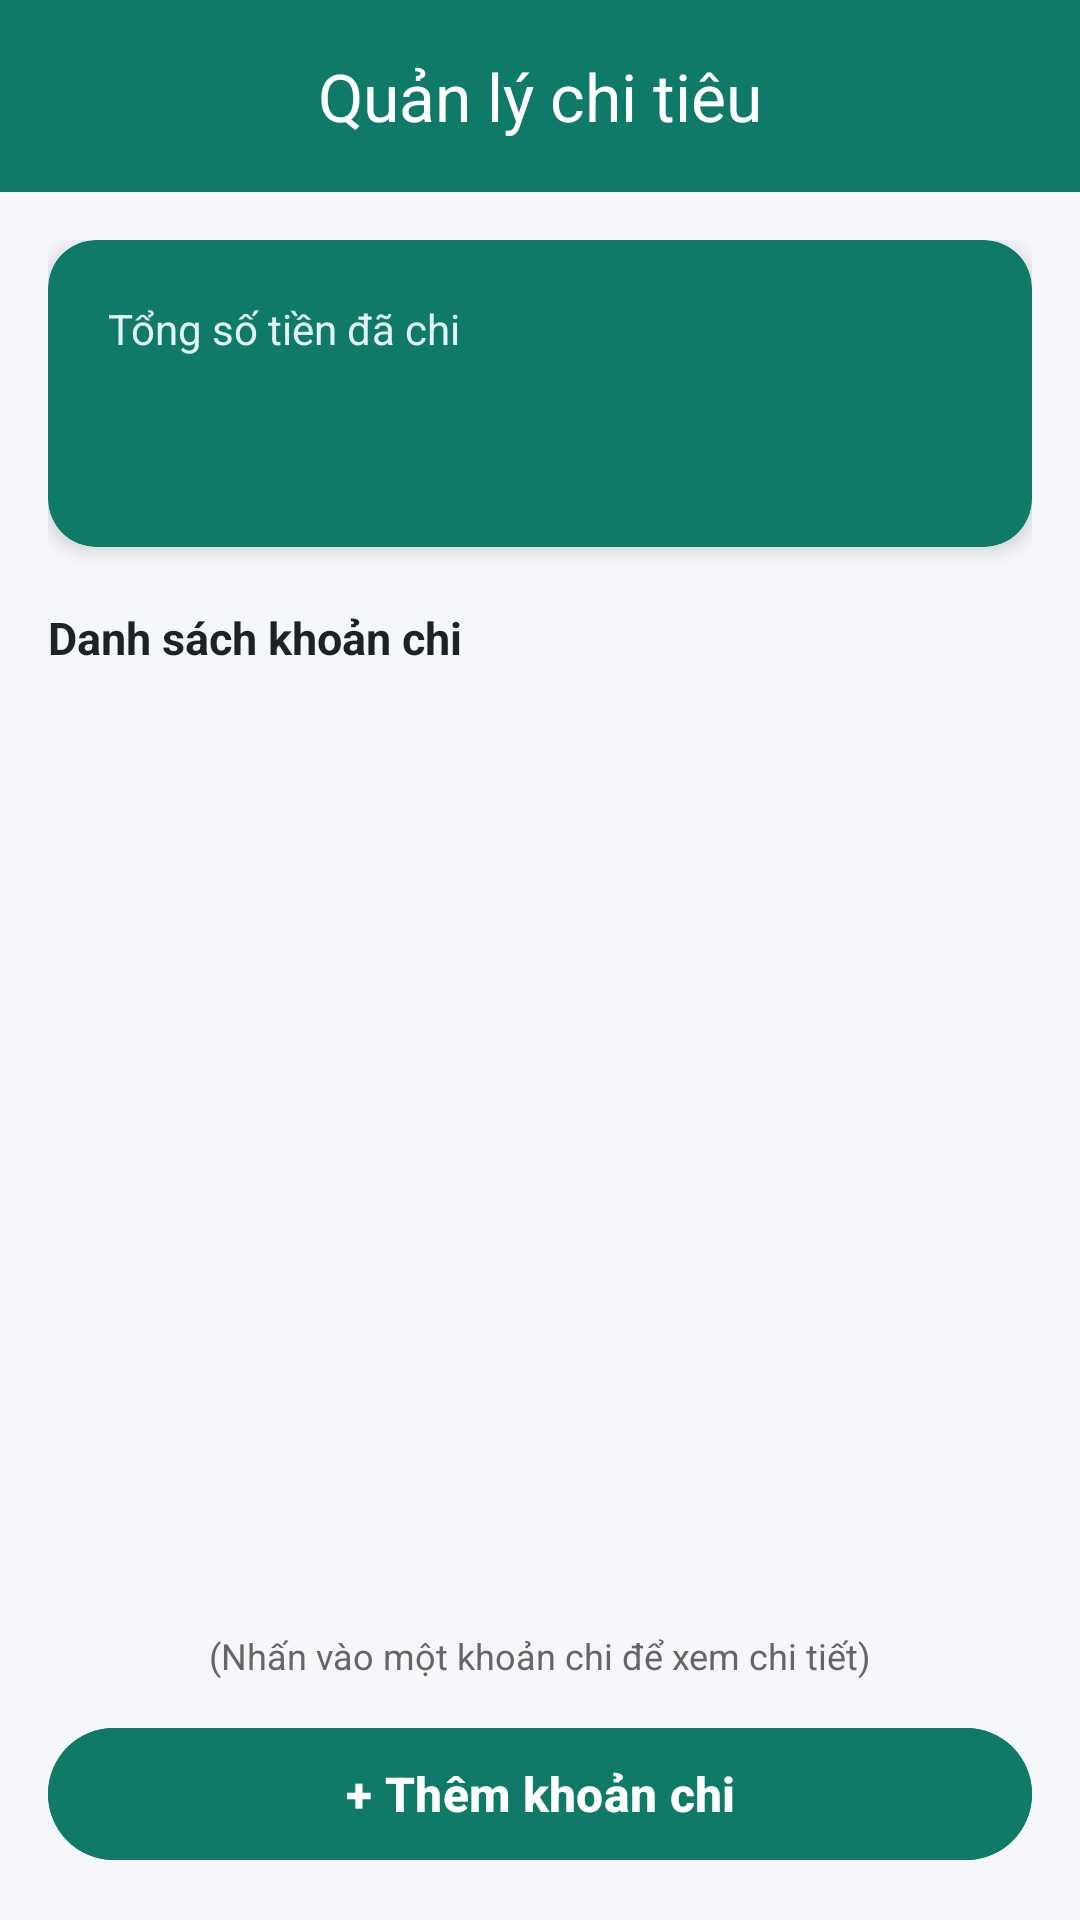

Reconstruct the res/layout file that produces this screen, plus the resources it refers to.
<!-- AndroidManifest.xml: application theme Theme.BaiThucHanh3 -->
<!-- res/layout/activity_main.xml -->
<?xml version="1.0" encoding="utf-8"?>
<androidx.coordinatorlayout.widget.CoordinatorLayout xmlns:android="http://schemas.android.com/apk/res/android"
    xmlns:app="http://schemas.android.com/apk/res-auto"
    xmlns:tools="http://schemas.android.com/tools"
    android:layout_width="match_parent"
    android:layout_height="match_parent"
    android:background="@color/bg_light">

    <com.google.android.material.appbar.AppBarLayout
        android:id="@+id/appBarLayout"
        android:layout_width="match_parent"
        android:layout_height="wrap_content">

        <com.google.android.material.appbar.MaterialToolbar
            android:id="@+id/toolbar"
            android:layout_width="match_parent"
            android:layout_height="?attr/actionBarSize"
            android:background="@color/primary_green"
            app:title="@string/app_title"
            app:titleCentered="true"
            app:titleTextColor="@color/white" />

    </com.google.android.material.appbar.AppBarLayout>

    <androidx.constraintlayout.widget.ConstraintLayout
        android:layout_width="match_parent"
        android:layout_height="match_parent"
        android:padding="16dp"
        app:layout_behavior="@string/appbar_scrolling_view_behavior">

        
        <com.google.android.material.card.MaterialCardView
            android:id="@+id/cardTotal"
            android:layout_width="match_parent"
            android:layout_height="wrap_content"
            app:cardBackgroundColor="@color/primary_green"
            app:cardCornerRadius="16dp"
            app:cardElevation="4dp"
            app:layout_constraintTop_toTopOf="parent"
            app:strokeWidth="0dp">

            <LinearLayout
                android:layout_width="match_parent"
                android:layout_height="wrap_content"
                android:orientation="vertical"
                android:padding="20dp">

                <TextView
                    android:layout_width="wrap_content"
                    android:layout_height="wrap_content"
                    android:text="@string/total_expense_title"
                    android:textColor="#E0F2F1"
                    android:textSize="14sp" />

                <TextView
                    android:id="@+id/tvTotalAmount"
                    android:layout_width="wrap_content"
                    android:layout_height="wrap_content"
                    android:layout_marginTop="6dp"
                    android:textColor="@color/white"
                    android:textSize="28sp"
                    android:textStyle="bold"
                    tools:text="200.000 đ" />
            </LinearLayout>
        </com.google.android.material.card.MaterialCardView>

        
        <TextView
            android:id="@+id/lblListTitle"
            android:layout_width="wrap_content"
            android:layout_height="wrap_content"
            android:layout_marginTop="20dp"
            android:text="@string/expense_list_title"
            android:textColor="@color/text_primary"
            android:textSize="15sp"
            android:textStyle="bold"
            app:layout_constraintStart_toStartOf="parent"
            app:layout_constraintTop_toBottomOf="@+id/cardTotal" />

        
        <androidx.recyclerview.widget.RecyclerView
            android:id="@+id/rvExpenses"
            android:layout_width="match_parent"
            android:layout_height="0dp"
            android:layout_marginTop="10dp"
            android:layout_marginBottom="8dp"
            android:clipToPadding="false"
            app:layout_constraintBottom_toTopOf="@+id/tvHintItemClick"
            app:layout_constraintTop_toBottomOf="@+id/lblListTitle"
            tools:listitem="@layout/item_expense" />

        <TextView
            android:id="@+id/tvEmpty"
            android:layout_width="wrap_content"
            android:layout_height="wrap_content"
            android:text="@string/empty_expense_list"
            android:textColor="@color/text_secondary"
            android:textSize="15sp"
            android:visibility="gone"
            app:layout_constraintBottom_toTopOf="@+id/tvHintItemClick"
            app:layout_constraintEnd_toEndOf="parent"
            app:layout_constraintStart_toStartOf="parent"
            app:layout_constraintTop_toBottomOf="@+id/lblListTitle" />

        
        <TextView
            android:id="@+id/tvHintItemClick"
            android:layout_width="wrap_content"
            android:layout_height="wrap_content"
            android:layout_marginBottom="12dp"
            android:text="@string/item_click_hint"
            android:textColor="@color/text_secondary"
            android:textSize="12sp"
            app:layout_constraintBottom_toTopOf="@+id/btnAddExpense"
            app:layout_constraintEnd_toEndOf="parent"
            app:layout_constraintStart_toStartOf="parent" />

        
        <com.google.android.material.button.MaterialButton
            android:id="@+id/btnAddExpense"
            android:layout_width="match_parent"
            android:layout_height="52dp"
            android:backgroundTint="@color/primary_green"
            android:text="@string/add_expense_button"
            android:textColor="@color/white"
            android:textSize="16sp"
            android:textStyle="bold"
            app:cornerRadius="26dp"
            app:layout_constraintBottom_toBottomOf="parent" />

    </androidx.constraintlayout.widget.ConstraintLayout>

</androidx.coordinatorlayout.widget.CoordinatorLayout>
<!-- res/layout/item_expense.xml (included above) -->
<?xml version="1.0" encoding="utf-8"?>
<com.google.android.material.card.MaterialCardView xmlns:android="http://schemas.android.com/apk/res/android"
    xmlns:app="http://schemas.android.com/apk/res-auto"
    xmlns:tools="http://schemas.android.com/tools"
    android:layout_width="match_parent"
    android:layout_height="wrap_content"
    android:layout_marginBottom="10dp"
    android:clickable="true"
    android:focusable="true"
    app:cardBackgroundColor="@color/white"
    app:cardCornerRadius="12dp"
    app:cardElevation="2dp"
    app:strokeColor="@color/card_border"
    app:strokeWidth="1dp">

    <androidx.constraintlayout.widget.ConstraintLayout
        android:layout_width="match_parent"
        android:layout_height="wrap_content"
        android:padding="16dp">

        <TextView
            android:id="@+id/tvExpenseName"
            android:layout_width="0dp"
            android:layout_height="wrap_content"
            android:layout_marginEnd="12dp"
            android:textColor="@color/text_primary"
            android:textSize="17sp"
            android:textStyle="bold"
            app:layout_constraintEnd_toStartOf="@+id/tvExpenseAmount"
            app:layout_constraintStart_toStartOf="parent"
            app:layout_constraintTop_toTopOf="parent"
            tools:text="Ăn sáng" />

        <TextView
            android:id="@+id/tvExpenseAmount"
            android:layout_width="wrap_content"
            android:layout_height="wrap_content"
            android:textColor="@color/accent_red"
            android:textSize="17sp"
            android:textStyle="bold"
            app:layout_constraintEnd_toEndOf="parent"
            app:layout_constraintTop_toTopOf="parent"
            tools:text="30.000 đ" />

        <TextView
            android:id="@+id/tvExpenseCategory"
            android:layout_width="wrap_content"
            android:layout_height="wrap_content"
            android:layout_marginTop="8dp"
            android:background="@drawable/bg_category_chip"
            android:paddingHorizontal="10dp"
            android:paddingVertical="4dp"
            android:textColor="@color/category_chip_text"
            android:textSize="12sp"
            android:textStyle="bold"
            app:layout_constraintStart_toStartOf="parent"
            app:layout_constraintTop_toBottomOf="@+id/tvExpenseName"
            tools:text="Ăn uống" />

        <TextView
            android:id="@+id/tvExpenseDate"
            android:layout_width="wrap_content"
            android:layout_height="wrap_content"
            android:textColor="@color/text_secondary"
            android:textSize="13sp"
            app:layout_constraintBottom_toBottomOf="@+id/tvExpenseCategory"
            app:layout_constraintEnd_toEndOf="parent"
            app:layout_constraintTop_toTopOf="@+id/tvExpenseCategory"
            tools:text="12/10/2026" />

    </androidx.constraintlayout.widget.ConstraintLayout>

</com.google.android.material.card.MaterialCardView>
<!-- resources referenced by this layout -->
<resources>
  <color name="accent_red">#D32F2F</color>
  <color name="bg_light">#F5F7FA</color>
  <color name="card_border">#E0E0E0</color>
  <color name="category_chip_text">#1B5E20</color>
  <color name="primary_green">#0E7A67</color>
  <color name="text_primary">#1D2129</color>
  <color name="text_secondary">#666666</color>
  <color name="white">#FFFFFFFF</color>
  <!-- drawable bg_category_chip (drawable) -->
  <?xml version="1.0" encoding="utf-8"?>
  <shape xmlns:android="http://schemas.android.com/apk/res/android"
      android:shape="rectangle">
      <solid android:color="@color/category_chip_bg" />
      <corners android:radius="16dp" />
  </shape>
  <string name="add_expense_button">+ Thêm khoản chi</string>
  <string name="app_title">Quản lý chi tiêu</string>
  <string name="empty_expense_list">Chưa có khoản chi nào</string>
  <string name="expense_list_title">Danh sách khoản chi</string>
  <string name="item_click_hint">(Nhấn vào một khoản chi để xem chi tiết)</string>
  <string name="total_expense_title">Tổng số tiền đã chi</string>
  <style name="Theme.BaiThucHanh3" parent="Base.Theme.BaiThucHanh3" />
  <color name="category_chip_bg">#E8F5E9</color>
  <style name="Base.Theme.BaiThucHanh3" parent="Theme.Material3.DayNight.NoActionBar">
          <item name="colorPrimary">@color/primary_green</item>
          <item name="colorPrimaryDark">@color/primary_green_dark</item>
          <item name="colorSecondary">@color/accent_red</item>
          <item name="android:windowBackground">@color/bg_light</item>
      </style>
  <color name="primary_green_dark">#095245</color>
</resources>
